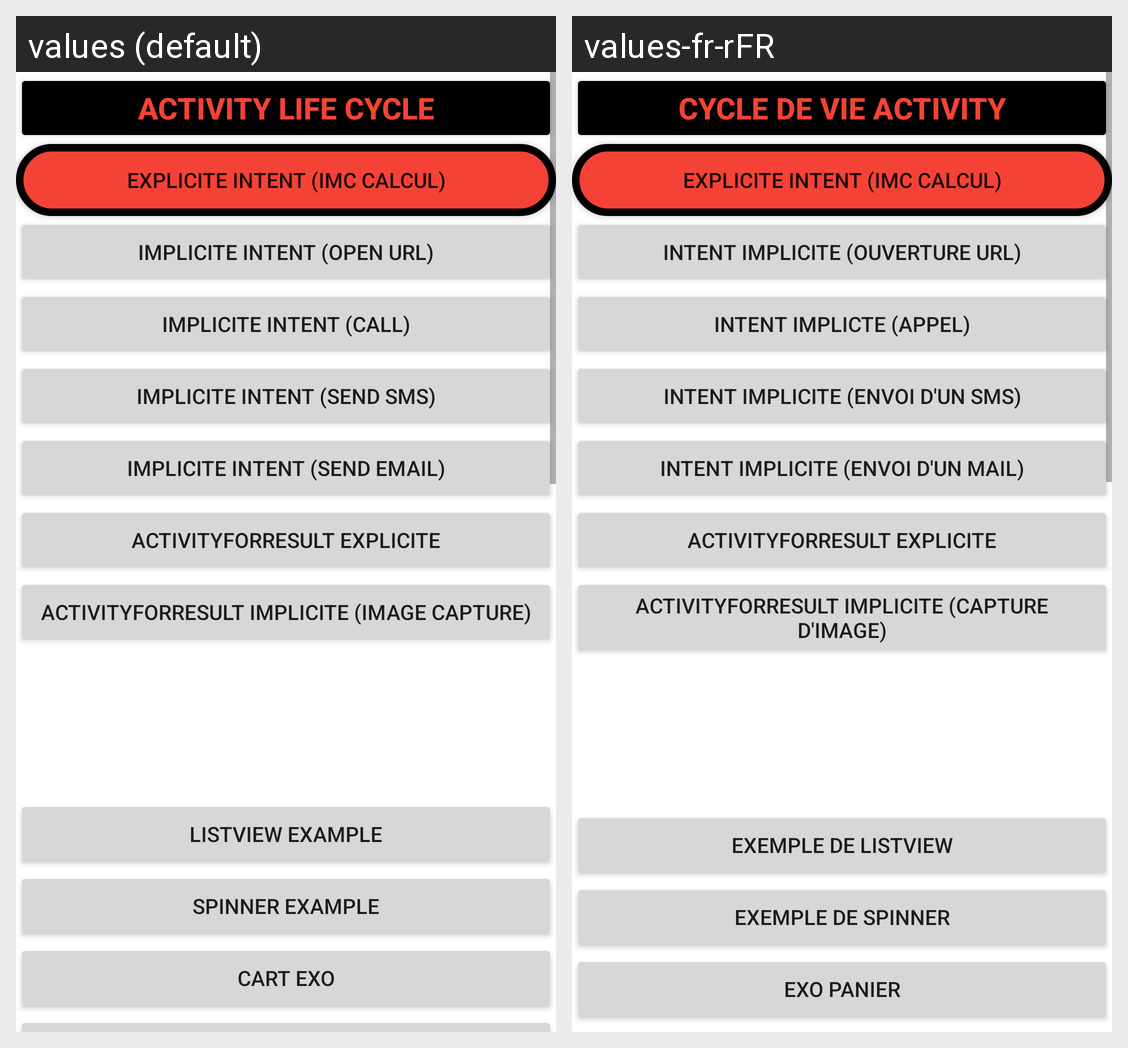

The Android screen above is rendered under two locales of the same app. Produce the string resources it draws, with the default and per-locale values.
Android screen res/layout/activity_main.xml rendered under 2 locales, left to right: values (default), values-fr-rFR. Device: Nexus 5 (rendered at 1080×1920; each locale shown at half size, 540×960, under a caption strip naming it); theme Theme.MyApplication.
Strings drawn on this screen, with the default value and each locale's value (text and hints the layout hard-codes, and strings that could not be matched under every locale, appear in the picture but are not listed):

activity_life_cycle
  values: Activity Life Cycle
  values-fr-rFR: Cycle de vie Activity

explicite_intent_imc_calcul
  values: Explicite Intent (IMC Calcul)
  values-fr-rFR: Explicite Intent (IMC Calcul)

implicite_intent_open_url
  values: Implicite Intent (Open URL)
  values-fr-rFR: Intent Implicite (Ouverture URL)

implicite_intent_call
  values: Implicite Intent (CALL)
  values-fr-rFR: Intent Implicte (Appel)

implicite_intent_send_sms
  values: Implicite Intent (Send SMS)
  values-fr-rFR: Intent Implicite (Envoi d'un SMS)

implicite_intent_send_email
  values: Implicite Intent (Send EMAIL)
  values-fr-rFR: Intent Implicite (Envoi d'un mail)

activityforresult_explicite
  values: ActivityForResult Explicite
  values-fr-rFR: ActivityForResult Explicite

activityforresult_implicite_image_capture
  values: ActivityForResult Implicite (Image Capture)
  values-fr-rFR: ActivityForResult Implicite (Capture d'image)

listview_example
  values: ListView Example
  values-fr-rFR: Exemple de ListView

spinner_example
  values: Spinner Example
  values-fr-rFR: Exemple de Spinner

cart_exo
  values: Cart Exo
  values-fr-rFR: Exo Panier
